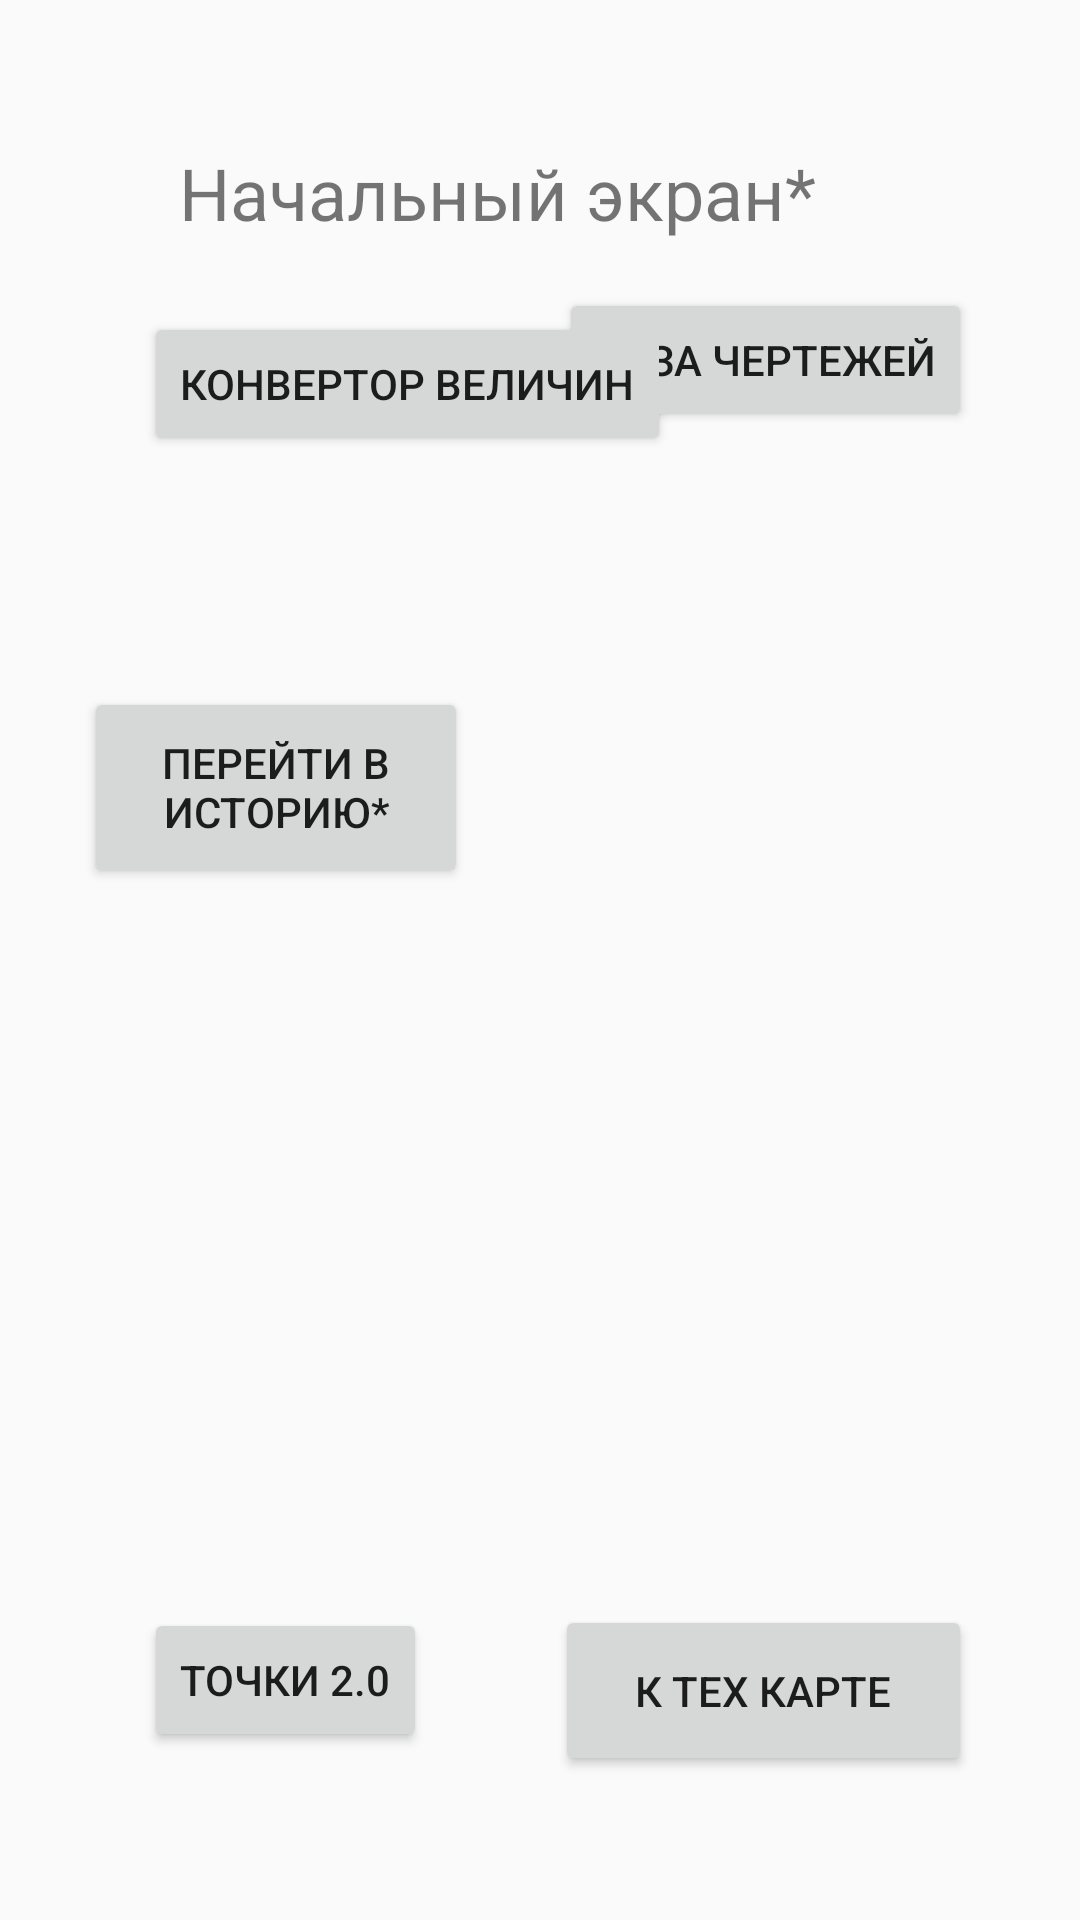

Produce the Android XML layout that renders to this screen, including the resource entries it uses.
<!-- AndroidManifest.xml: application theme Theme.AppCompat.Light.DarkActionBar -->
<!-- res/layout/activity_main.xml -->
<?xml version="1.0" encoding="utf-8"?>
<androidx.constraintlayout.widget.ConstraintLayout xmlns:android="http://schemas.android.com/apk/res/android"
    xmlns:app="http://schemas.android.com/apk/res-auto"
    xmlns:tools="http://schemas.android.com/tools"
    android:layout_width="match_parent"
    android:layout_height="match_parent"
    android:gravity="center"
    android:orientation="vertical"
    android:padding="16dp">

    <TextView
        android:layout_width="wrap_content"
        android:layout_height="wrap_content"
        android:layout_marginTop="32dp"
        android:layout_marginEnd="72dp"
        android:text="Начальный экран*"
        android:textSize="24sp"
        app:layout_constraintEnd_toEndOf="parent"
        app:layout_constraintTop_toTopOf="parent"
        tools:ignore="MissingConstraints" />

    <Button
        android:id="@+id/btn_to_history"
        android:layout_width="128dp"
        android:layout_height="67dp"
        android:layout_marginStart="12dp"
        android:layout_marginBottom="328dp"
        android:text="Перейти в историю*"
        app:layout_constraintBottom_toBottomOf="parent"
        app:layout_constraintStart_toStartOf="parent"
        tools:ignore="MissingConstraints" />

    <Button
        android:id="@+id/btn_to_pasport_of_object"
        android:layout_width="139dp"
        android:layout_height="57dp"
        android:layout_marginEnd="20dp"
        android:layout_marginBottom="32dp"
        android:text="К тех карте"
        app:layout_constraintBottom_toBottomOf="parent"
        app:layout_constraintEnd_toEndOf="parent"
        tools:ignore="MissingConstraints" />

    <Button
        android:id="@+id/btn_to_db_info"
        android:layout_width="wrap_content"
        android:layout_height="wrap_content"
        android:layout_marginTop="80dp"
        android:layout_marginEnd="20dp"
        android:text="база чертежей"
        app:layout_constraintEnd_toEndOf="parent"
        app:layout_constraintTop_toTopOf="parent" />

    <Button
        android:id="@+id/btn_calculer"
        android:layout_width="wrap_content"
        android:layout_height="wrap_content"
        android:layout_marginStart="32dp"
        android:layout_marginTop="88dp"
        android:text="конвертор величин"
        app:layout_constraintStart_toStartOf="parent"
        app:layout_constraintTop_toTopOf="parent" />

    <Button
        android:id="@+id/btn_go_to_dots"
        android:layout_width="wrap_content"
        android:layout_height="wrap_content"
        android:layout_marginStart="32dp"
        android:layout_marginBottom="40dp"
        android:text="ТОЧКИ 2.0"
        app:layout_constraintBottom_toBottomOf="parent"
        app:layout_constraintStart_toStartOf="parent" />


</androidx.constraintlayout.widget.ConstraintLayout>
<!-- resources referenced by this layout -->
<resources>

</resources>
